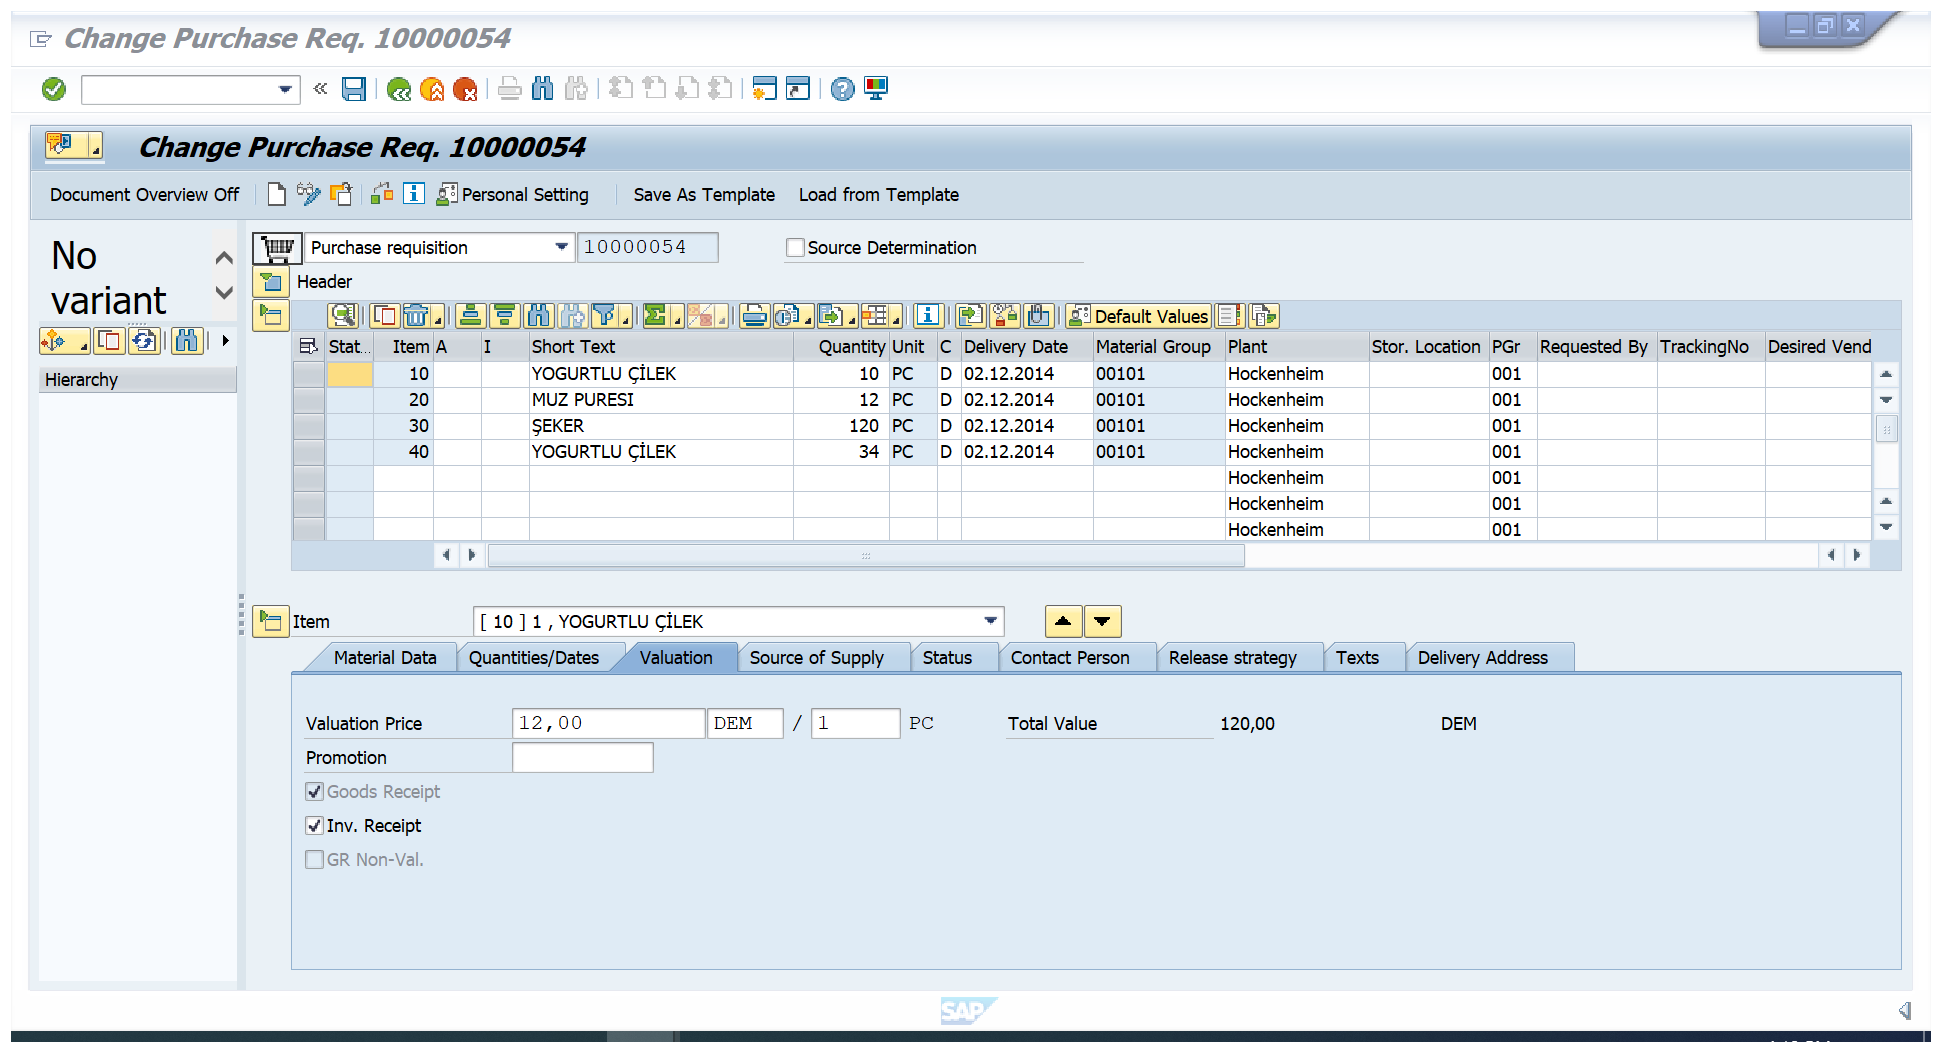
Workflow: extract_excel

Step 1: Attach Window 'ChangePur Sap_front' on the element in window 'Change Purchase Req. [number redacted]' (saplogon.exe)

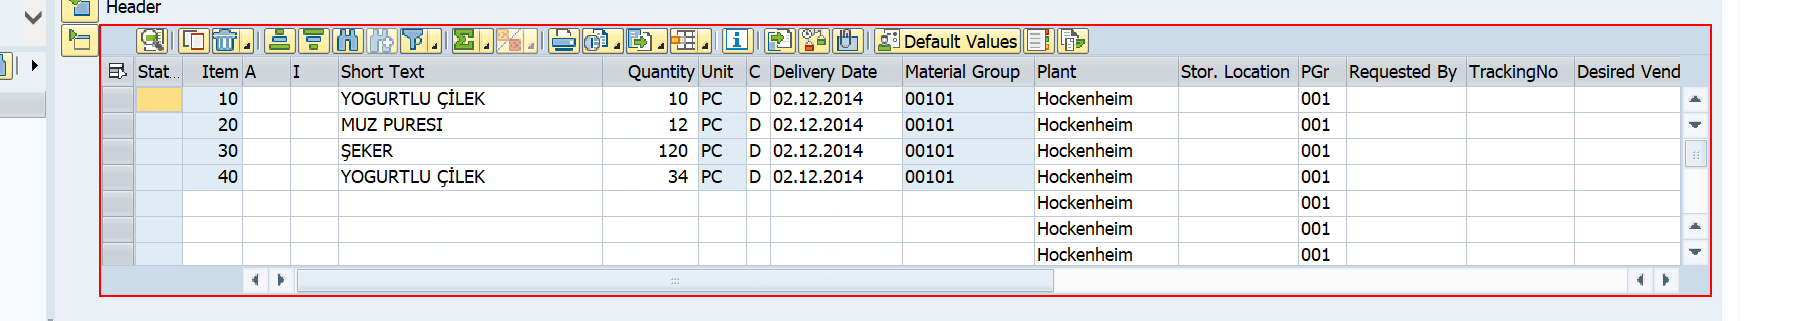
Step 2: get-text from 'GridView  SAPGUI.GridVi...'